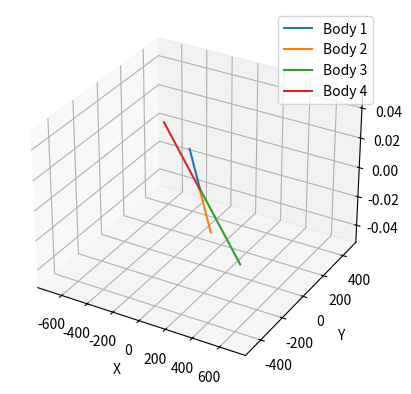

Here is the Python script that generated this plot:
import numpy as np
import matplotlib.pyplot as plt

class Body:
    def __init__(self, mass, position, velocity):
        self.mass = mass
        self.position = np.array(position, dtype=float)
        self.velocity = np.array(velocity, dtype=float)
        self.force = np.zeros(3, dtype=float)

def compute_forces(bodies, G=1.0):
    for body in bodies:
        body.force.fill(0.0)
    for i, body1 in enumerate(bodies):
        for j, body2 in enumerate(bodies):
            if i != j:
                r = body2.position - body1.position
                distance = np.linalg.norm(r)
                if distance > 1e-5:  # Avoid singularity
                    force_magnitude = G * body1.mass * body2.mass / distance**2
                    body1.force += force_magnitude * r / distance

def update_positions(bodies, dt):
    for body in bodies:
        body.velocity += body.force / body.mass * dt
        body.position += body.velocity * dt

def simulate(bodies, dt, steps):
    positions = [[] for _ in bodies]
    for step in range(steps):
        compute_forces(bodies)
        update_positions(bodies, dt)
        for i, body in enumerate(bodies):
            positions[i].append(body.position.copy())
    return positions

# Initialize four bodies
bodies = [
    Body(1.0, [1, 0, 0], [0, 1, 0]),
    Body(1.0, [-1, 0, 0], [0, -1, 0]),
    Body(0.5, [0, 1, 0], [1, 0, 0]),
    Body(0.5, [0, -1, 0], [-1, 0, 0])
]

# Simulation parameters
dt = 0.01
steps = 10000

# Run simulation
positions = simulate(bodies, dt, steps)

# Plot results
fig = plt.figure()
ax = fig.add_subplot(111, projection='3d')
for i, pos in enumerate(positions):
    pos = np.array(pos)
    ax.plot(pos[:, 0], pos[:, 1], pos[:, 2], label=f'Body {i+1}')
ax.legend()
ax.set_xlabel('X')
ax.set_ylabel('Y')
ax.set_zlabel('Z')
plt.show()
